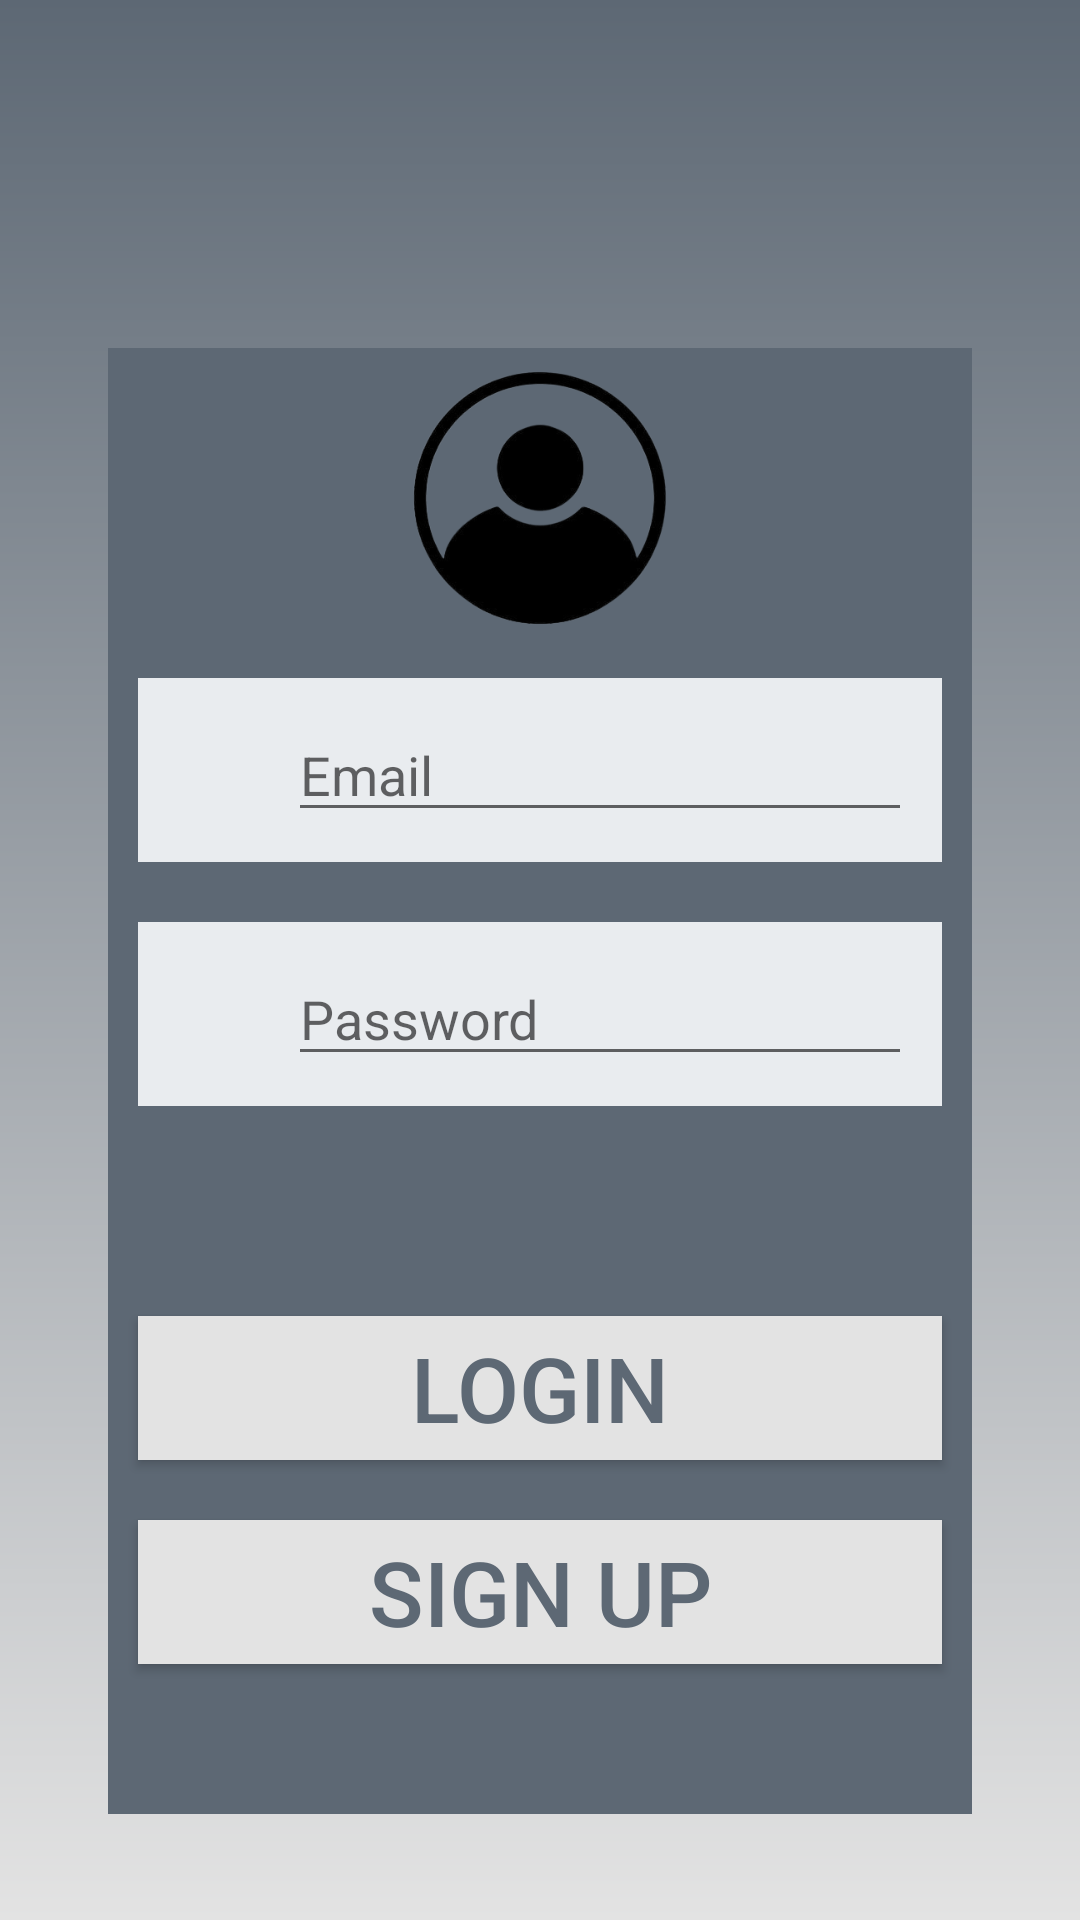

This screen was rendered from an Android layout file. Write that file and the resources it references.
<!-- AndroidManifest.xml: application theme Theme.AppCompat.Light.DarkActionBar -->
<!-- res/layout/activity_login.xml -->
<?xml version="1.0" encoding="utf-8"?>
<LinearLayout xmlns:android="http://schemas.android.com/apk/res/android"
    xmlns:app="http://schemas.android.com/apk/res-auto"
    xmlns:tools="http://schemas.android.com/tools"
    android:layout_width="match_parent"
    android:layout_height="match_parent"
    android:orientation="vertical"
    android:padding="16dp"
    android:background="@drawable/gradient"
    tools:context="deu.cpt.p20192161.LoginActivity">
    <LinearLayout
        android:background="#5D6874"
        android:layout_marginTop="100dp"
        android:layout_marginLeft="20dp"
        android:layout_marginRight="20dp"
        android:layout_width="match_parent"
        android:layout_height="wrap_content"
        android:orientation="vertical">
        <ImageView
            android:layout_gravity="center"
            android:layout_width="100dp"
            android:layout_height="100dp"
            android:src="@drawable/user"/>
        <LinearLayout
            android:layout_margin="10dp"
            android:background="#E9ECEF"
            android:layout_width="match_parent"
            android:layout_height="match_parent">
            <ImageView
                android:layout_marginLeft="10dp"
                android:layout_marginTop="17dp"
                android:layout_width="30dp"
                android:layout_height="30dp"
                android:src="@drawable/email"/>
            <EditText
                android:hint="Email"
                android:layout_width="match_parent"
                android:layout_margin="10dp"
                android:inputType="textEmailAddress"
                android:layout_height="wrap_content"
                android:id="@+id/emailEdt"/>
        </LinearLayout>
        <LinearLayout
            android:layout_margin="10dp"
            android:background="#E9ECEF"
            android:layout_width="match_parent"
            android:layout_height="match_parent">
            <ImageView
                android:layout_marginLeft="10dp"
                android:layout_marginTop="17dp"
                android:layout_width="30dp"
                android:layout_height="30dp"
                android:src="@drawable/password"/>
            <EditText
                android:hint="Password"
                android:layout_width="match_parent"
                android:layout_margin="10dp"
                android:layout_height="wrap_content"
                android:inputType="textPassword"
                android:id="@+id/pwdEdt"/>
        </LinearLayout>
        <LinearLayout
            android:layout_width="match_parent"
            android:layout_height="wrap_content"
            android:orientation="vertical">
            <Button
                android:background="#E3E3E3"
                android:textColor="#5D6874"
                android:layout_marginTop="60dp"
                android:layout_marginRight="10dp"
                android:layout_marginLeft="10dp"
                android:textSize="30dp"
                android:layout_width="match_parent"
                android:layout_height="wrap_content"
                android:id="@+id/loginBtn"
                android:text="LOGIN"/>
            <Button
                android:layout_marginTop="20dp"
                android:layout_marginBottom="50dp"
                android:layout_marginRight="10dp"
                android:layout_marginLeft="10dp"
                android:background="#E3E3E3"
                android:textColor="#5D6874"
                android:textSize="30dp"
                android:layout_width="match_parent"
                android:layout_height="wrap_content"
                android:id="@+id/registerBtn"
                android:text="SIGN UP"/>
        </LinearLayout>
    </LinearLayout>
</LinearLayout>
<!-- resources referenced by this layout -->
<resources>
  <!-- drawable gradient (drawable) -->
  <?xml version="1.0" encoding="utf-8"?>
  <shape xmlns:android="http://schemas.android.com/apk/res/android">
      <gradient
          android:angle="90"
          android:startColor="#E3E3E3"
          android:endColor="#5D6874"/>
  </shape>
  <!-- drawable user: png bitmap (drawable, 41320 bytes) -->
</resources>
